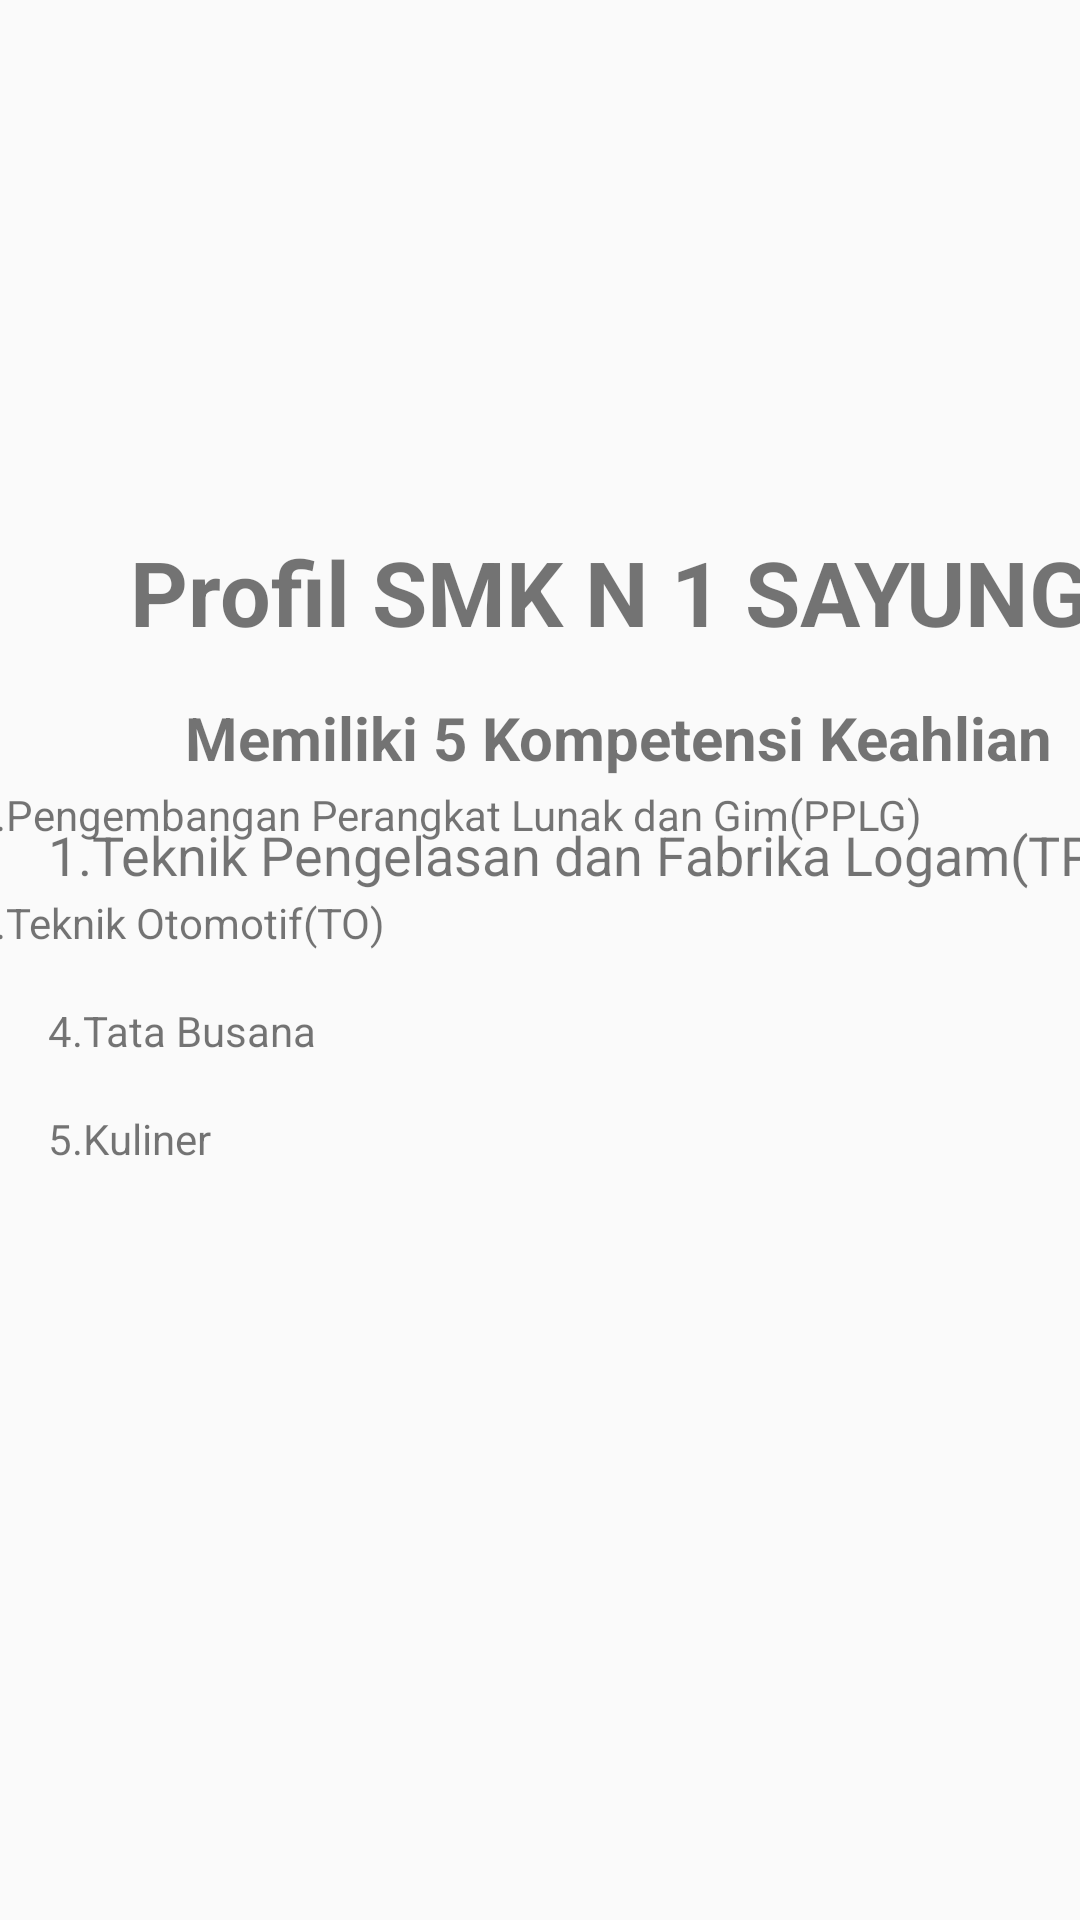

The Android layout XML behind this screen, and the referenced resources:
<!-- AndroidManifest.xml: application theme Theme.Fika_Jobsheet12_new -->
<!-- res/layout/activity_main3.xml -->
<?xml version="1.0" encoding="utf-8"?>
<android.support.constraint.ConstraintLayout xmlns:android="http://schemas.android.com/apk/res/android"
    xmlns:app="http://schemas.android.com/apk/res-auto"
    xmlns:tools="http://schemas.android.com/tools"
    android:layout_width="match_parent"
    android:layout_height="match_parent"
    tools:context=".MainActivity3">

    <TextView
        android:id="@+id/textView5"
        android:layout_width="350dp"
        android:layout_height="40dp"
        android:layout_marginStart="28dp"
        android:text="Profil SMK N 1 SAYUNG"
        android:textAlignment="center"
        android:textSize="30dp"
        android:textStyle="bold"
        app:layout_constraintBottom_toBottomOf="parent"
        app:layout_constraintStart_toStartOf="parent"
        app:layout_constraintTop_toTopOf="parent"
        app:layout_constraintVertical_bias="0.295" />

    <TextView
        android:id="@+id/textView6"
        android:layout_width="380dp"
        android:layout_height="35dp"
        android:layout_marginStart="16dp"
        android:text="Memiliki 5 Kompetensi Keahlian"
        android:textAlignment="center"
        android:textSize="20dp"
        android:textStyle="bold"
        app:layout_constraintBottom_toBottomOf="parent"
        app:layout_constraintStart_toStartOf="parent"
        app:layout_constraintTop_toTopOf="parent"
        app:layout_constraintVertical_bias="0.384" />

    <TextView
        android:id="@+id/textView7"
        android:layout_width="380dp"
        android:layout_height="30dp"
        android:layout_marginStart="16dp"
        android:text="1.Teknik Pengelasan dan Fabrika Logam(TPFL)"
        android:textSize="18dp"
        app:layout_constraintBottom_toBottomOf="parent"
        app:layout_constraintStart_toStartOf="parent"
        app:layout_constraintTop_toTopOf="parent"
        app:layout_constraintVertical_bias="0.447" />

    <TextView
        android:id="@+id/textView8"
        android:layout_width="380dp"
        android:layout_height="30dp"
        android:layout_marginBottom="348dp"
        android:text="2.Pengembangan Perangkat Lunak dan Gim(PPLG)"
        app:layout_constraintBottom_toBottomOf="parent"
        app:layout_constraintEnd_toEndOf="parent"
        app:layout_constraintHorizontal_bias="0.516"
        app:layout_constraintStart_toStartOf="parent" />

    <TextView
        android:id="@+id/textView9"
        android:layout_width="380dp"
        android:layout_height="30dp"
        android:layout_marginBottom="312dp"
        android:text="3.Teknik Otomotif(TO)"
        app:layout_constraintBottom_toBottomOf="parent"
        app:layout_constraintEnd_toEndOf="parent"
        app:layout_constraintHorizontal_bias="0.516"
        app:layout_constraintStart_toStartOf="parent" />

    <TextView
        android:id="@+id/textView10"
        android:layout_width="380dp"
        android:layout_height="30dp"
        android:layout_marginStart="16dp"
        android:layout_marginBottom="276dp"
        android:text="4.Tata Busana"
        app:layout_constraintBottom_toBottomOf="parent"
        app:layout_constraintStart_toStartOf="parent" />

    <TextView
        android:id="@+id/textView11"
        android:layout_width="380dp"
        android:layout_height="30dp"
        android:layout_marginStart="16dp"
        android:layout_marginBottom="240dp"
        android:text="5.Kuliner"
        app:layout_constraintBottom_toBottomOf="parent"
        app:layout_constraintStart_toStartOf="parent" />
</android.support.constraint.ConstraintLayout>
<!-- resources referenced by this layout -->
<resources>
  <style name="Theme.Fika_Jobsheet12_new" parent="Theme.AppCompat.Light.DarkActionBar">
          
          <item name="colorPrimary">@color/purple_500</item>
          <item name="colorPrimaryDark">@color/purple_700</item>
          <item name="colorAccent">@color/teal_200</item>
          
      </style>
  <!-- not gathered from this repository: default colours our renderer supplied (Android Studio template values) -->
  <color name="purple_500">#FF6200EE</color>
  <color name="purple_700">#FF3700B3</color>
  <color name="teal_200">#FF03DAC5</color>
</resources>
